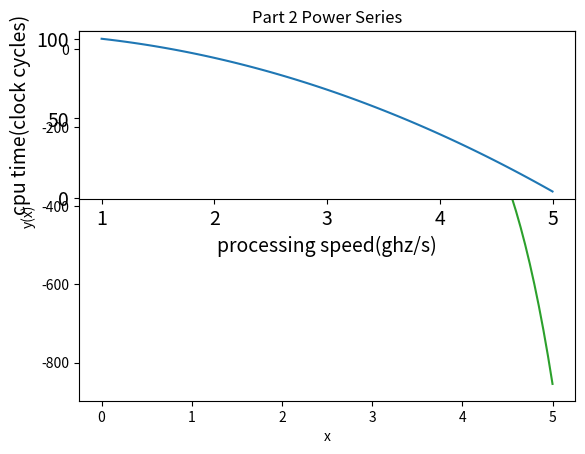

Source code (Python):
# Series
# Work by Anthony O'Neal
import numpy as np
from scipy.integrate import odeint
import matplotlib.pyplot as plt

def tay1(y, x):

    return (1-x)-(1/3)*x**3-(1/12)*x**4


y0 = 1
xs = np.linspace(0,5,100)
ys = odeint(tay1, y0, xs)
ys = np.array(ys).flatten()

plt.plot(xs, ys)
plt.xlabel('x')
plt.ylabel('y(x)')
plt.title('taylor expansion part 1')
plt.show()

def tay2(y, x):

    return 6+(x-3)+(-11/2)*(x-3)**2

y02 = 1
xs2 = np.linspace(0,5,100)
ys2 = odeint(tay2, y02, xs2)
ys2 = np.array(ys2).flatten()

plt.plot(xs2, ys2)
plt.xlabel('x')
plt.ylabel('y(x)')
plt.title('taylor expansion part 2')
plt.show()

def powerS(y, x):
    return 1*(1-(1/10)*x-(1/20)*x**2-(1/60)*x**3-(1/100)*x**4-(1/150)*x**5-(1/210)*x**6-(1/280)*x**7-(1/360)*x**8)

y03 = 1
xs3 = np.linspace(0,5,100)
ys3 = odeint(powerS, y03, xs3)
ys3 = np.array(ys3).flatten()

plt.plot(xs3, ys3)
plt.xlabel('x')
plt.ylabel('y(x)')
plt.title('Part 2 Power Series')
plt.show()


print("u = processing speed\n")
print("t = cpu time\n")

print("du/dt = -k*t\n")

def dudt(u, t):
    k=8
    return -k*t


xo=100
xs = np.linspace(1,5,100)
ys=odeint(dudt,xo,xs)
ys = np.array(ys).flatten()
plt.rcParams.update({'font.size': 14})  # increase the font size
plt.subplot(2,1,1)
plt.xlabel("processing speed(ghz/s)")
plt.ylabel("cpu time(clock cycles)")
plt.plot(xs, ys);
#plt.plot(xs,ys2);
plt.show()
